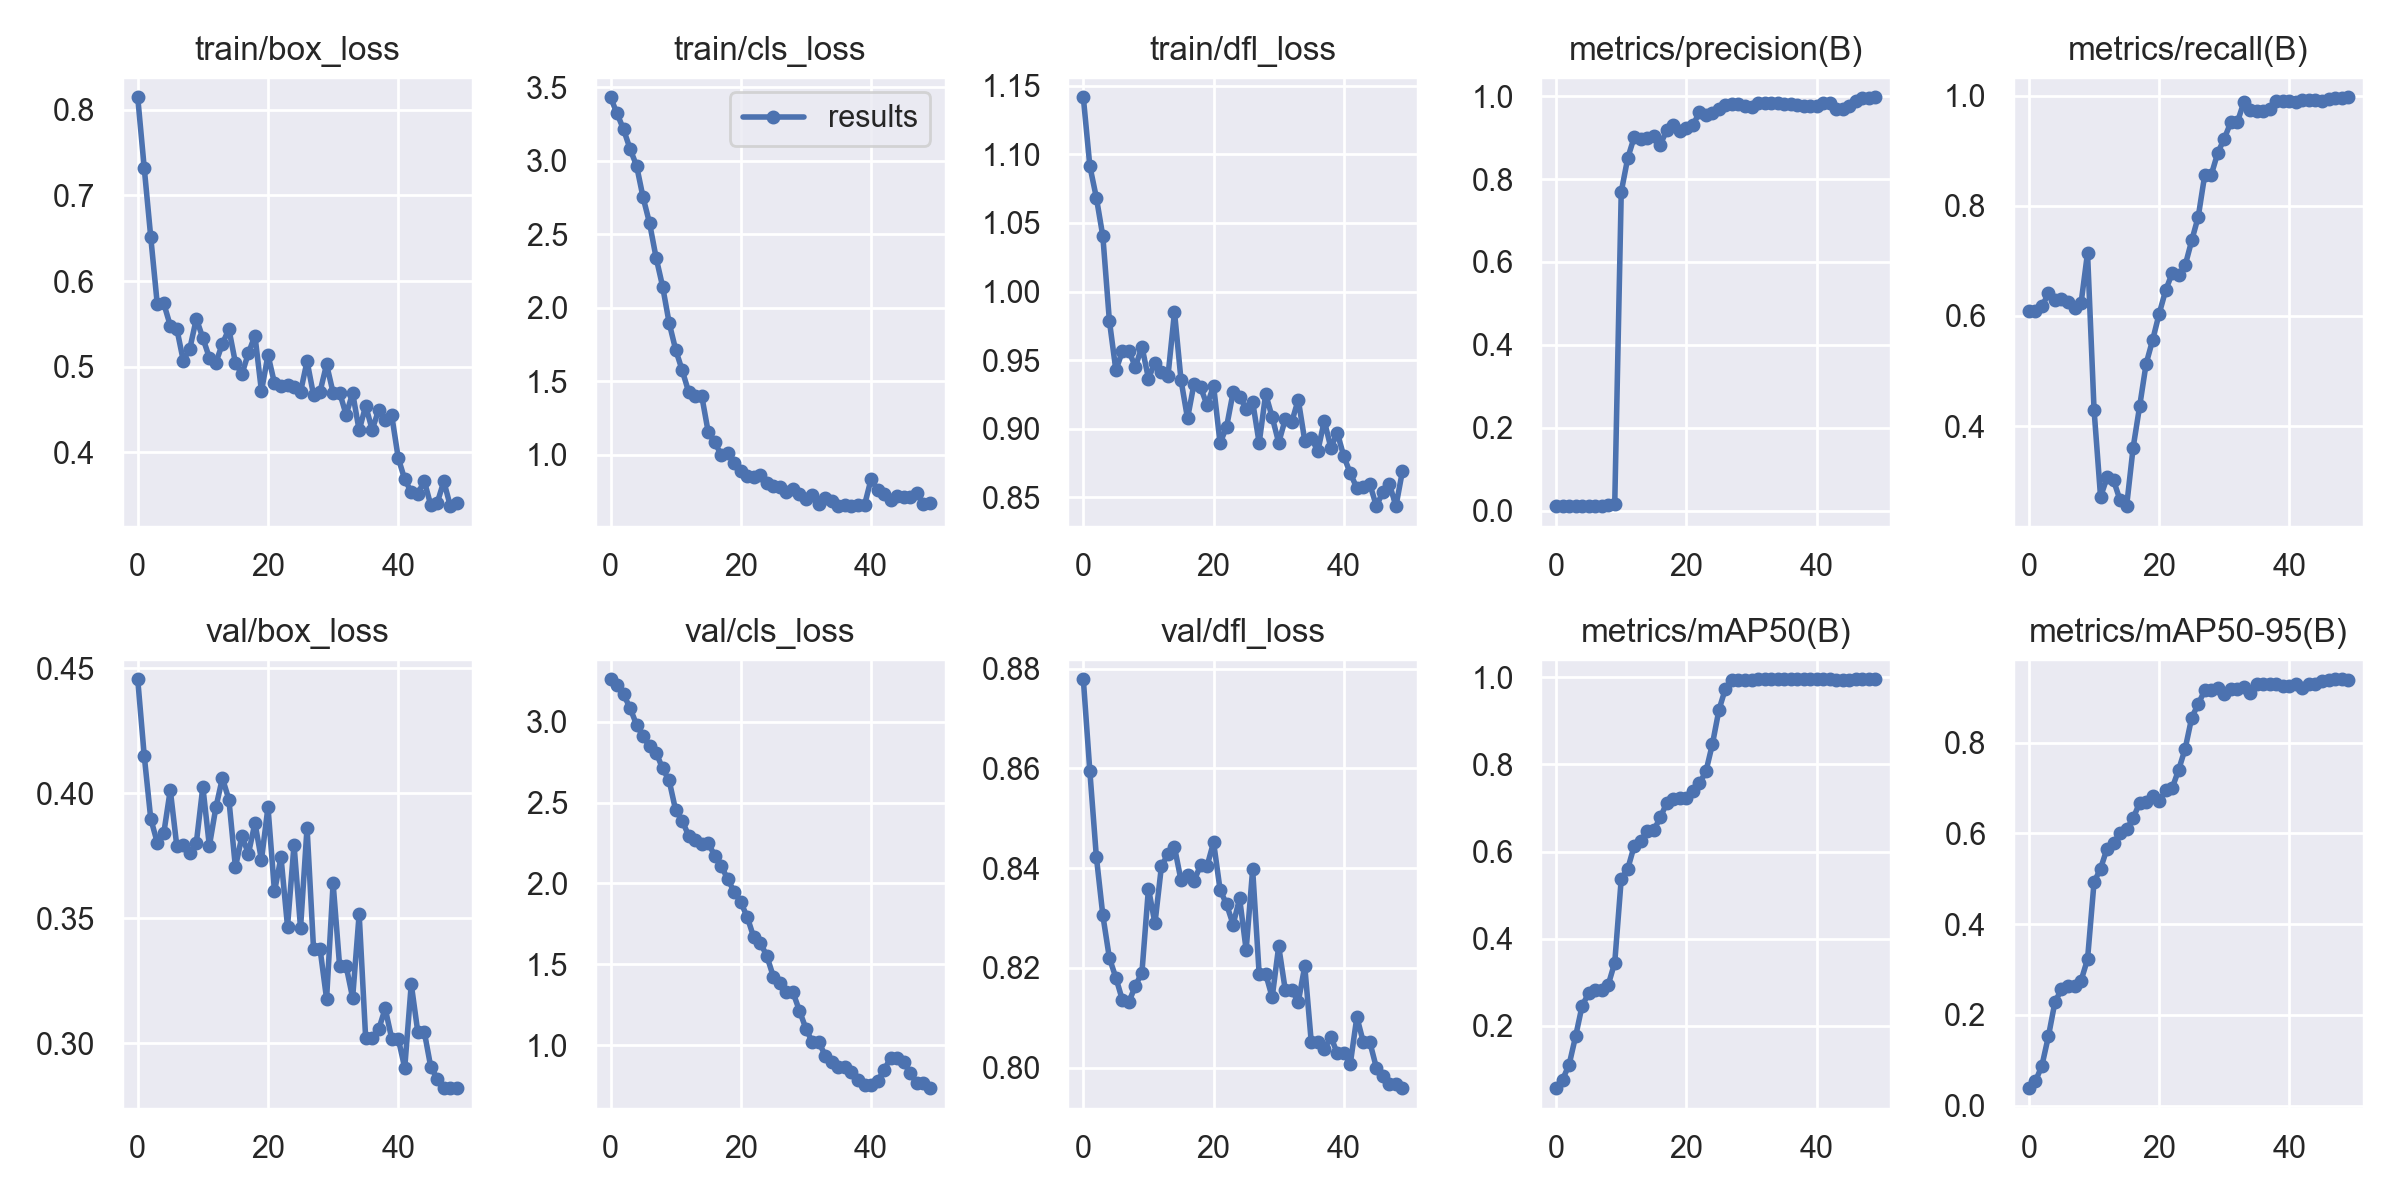

Values plotted in this chart, from the file beside it:
epoch, train/box_loss, train/cls_loss, train/dfl_loss, metrics/precision(B), metrics/recall(B), metrics/mAP50(B), metrics/mAP50-95(B), val/box_loss, val/cls_loss, val/dfl_loss, lr/pg0, lr/pg1, lr/pg2
0, 0.8145, 3.431, 1.142, 0.0106, 0.6082, 0.05739, 0.03838, 0.4455, 3.262, 0.8779, 0.0982, 0.0002, 0.0002
1, 0.732, 3.32, 1.091, 0.0106, 0.6081, 0.07724, 0.0534, 0.415, 3.228, 0.8595, 0.09549, 0.0004901, 0.0004901
2, 0.6512, 3.212, 1.069, 0.01079, 0.6172, 0.1115, 0.08829, 0.3898, 3.169, 0.8423, 0.09277, 0.0007683, 0.0007683
3, 0.5732, 3.08, 1.04, 0.01161, 0.6411, 0.1768, 0.1531, 0.3802, 3.085, 0.8305, 0.09004, 0.001035, 0.001035
4, 0.5738, 2.965, 0.9788, 0.01144, 0.6286, 0.2469, 0.2284, 0.384, 2.981, 0.822, 0.08729, 0.001289, 0.001289
5, 0.5479, 2.749, 0.9425, 0.01209, 0.631, 0.2749, 0.2561, 0.4013, 2.909, 0.8181, 0.08453, 0.001532, 0.001532
6, 0.5443, 2.574, 0.9566, 0.01164, 0.6245, 0.2825, 0.2639, 0.3789, 2.847, 0.8136, 0.08176, 0.001762, 0.001762
7, 0.5069, 2.339, 0.9563, 0.01155, 0.6153, 0.2824, 0.2642, 0.3792, 2.809, 0.8132, 0.07898, 0.001981, 0.001981
8, 0.521, 2.143, 0.9452, 0.01267, 0.6226, 0.2942, 0.2751, 0.376, 2.711, 0.8164, 0.07619, 0.002188, 0.002188
9, 0.5561, 1.896, 0.9599, 0.01539, 0.7147, 0.3452, 0.3224, 0.3801, 2.637, 0.8191, 0.07338, 0.002383, 0.002383
10, 0.5335, 1.714, 0.9366, 0.7692, 0.4298, 0.5372, 0.4923, 0.4025, 2.453, 0.8359, 0.07057, 0.002566, 0.002566
11, 0.5106, 1.574, 0.9483, 0.8507, 0.2715, 0.5605, 0.5222, 0.3789, 2.389, 0.8289, 0.06774, 0.002738, 0.002738
12, 0.5047, 1.426, 0.9416, 0.9015, 0.3066, 0.6132, 0.5664, 0.3943, 2.295, 0.8405, 0.0649, 0.002897, 0.002897
13, 0.5269, 1.395, 0.9385, 0.8965, 0.3014, 0.625, 0.5791, 0.406, 2.27, 0.8428, 0.06205, 0.003045, 0.003045
14, 0.5438, 1.401, 0.9851, 0.8991, 0.265, 0.6468, 0.5999, 0.3974, 2.243, 0.8442, 0.05918, 0.00318, 0.00318
15, 0.5047, 1.154, 0.9355, 0.9037, 0.2545, 0.6491, 0.609, 0.3704, 2.25, 0.8376, 0.0563, 0.003304, 0.003304
16, 0.4913, 1.083, 0.9075, 0.8831, 0.3607, 0.6782, 0.6329, 0.3828, 2.172, 0.8385, 0.05342, 0.003416, 0.003416
17, 0.516, 0.998, 0.9328, 0.9182, 0.4358, 0.712, 0.6673, 0.3758, 2.11, 0.8374, 0.05052, 0.003516, 0.003516
18, 0.5363, 1.014, 0.9303, 0.9312, 0.5133, 0.7202, 0.6699, 0.3881, 2.026, 0.8406, 0.0476, 0.003604, 0.003604
19, 0.4714, 0.9452, 0.9173, 0.9171, 0.5565, 0.723, 0.6821, 0.3733, 1.948, 0.8404, 0.04468, 0.00368, 0.00368
20, 0.5138, 0.8903, 0.9313, 0.922, 0.6041, 0.7219, 0.6707, 0.3944, 1.884, 0.8452, 0.04174, 0.003745, 0.003745
21, 0.4807, 0.856, 0.8895, 0.9292, 0.6465, 0.7388, 0.6949, 0.3607, 1.792, 0.8357, 0.0388, 0.003797, 0.003797
22, 0.4776, 0.8447, 0.9015, 0.9615, 0.678, 0.7561, 0.6997, 0.3744, 1.666, 0.8327, 0.03584, 0.003838, 0.003838
23, 0.4789, 0.8592, 0.9265, 0.9547, 0.6743, 0.7836, 0.7402, 0.3467, 1.633, 0.8287, 0.03287, 0.003867, 0.003867
24, 0.476, 0.8055, 0.9232, 0.9594, 0.6922, 0.8463, 0.7868, 0.3794, 1.552, 0.8339, 0.02988, 0.003883, 0.003883
25, 0.4704, 0.7894, 0.9146, 0.9699, 0.7372, 0.9247, 0.8551, 0.3461, 1.425, 0.8236, 0.02689, 0.003889, 0.003889
26, 0.5065, 0.7772, 0.9197, 0.9781, 0.7803, 0.9738, 0.8847, 0.3863, 1.383, 0.8397, 0.02388, 0.003882, 0.003882
27, 0.4668, 0.7428, 0.8896, 0.9808, 0.8564, 0.9931, 0.9152, 0.3376, 1.329, 0.8188, 0.02086, 0.003863, 0.003863
28, 0.471, 0.7686, 0.9253, 0.9808, 0.8564, 0.9931, 0.9152, 0.3376, 1.329, 0.8188, 0.01783, 0.003832, 0.003832
29, 0.5027, 0.7341, 0.9084, 0.9773, 0.8964, 0.9943, 0.9193, 0.3178, 1.214, 0.8142, 0.01479, 0.00379, 0.00379
30, 0.4697, 0.6978, 0.8899, 0.9729, 0.9221, 0.9943, 0.9068, 0.364, 1.104, 0.8243, 0.01174, 0.003735, 0.003735
31, 0.4699, 0.7252, 0.9068, 0.9839, 0.9518, 0.9946, 0.9171, 0.3309, 1.017, 0.8157, 0.008669, 0.003669, 0.003669
32, 0.4439, 0.666, 0.9049, 0.9839, 0.9518, 0.9946, 0.9171, 0.3309, 1.017, 0.8157, 0.005591, 0.003591, 0.003591
33, 0.4694, 0.7041, 0.9212, 0.9827, 0.9882, 0.9948, 0.9226, 0.3182, 0.9344, 0.8132, 0.003466, 0.003466, 0.003466
34, 0.4256, 0.683, 0.8914, 0.9833, 0.9732, 0.9949, 0.9092, 0.3517, 0.8981, 0.8204, 0.003466, 0.003466, 0.003466
35, 0.4543, 0.6524, 0.8936, 0.982, 0.972, 0.9949, 0.928, 0.302, 0.8682, 0.8052, 0.003268, 0.003268, 0.003268
36, 0.4265, 0.6542, 0.8836, 0.982, 0.972, 0.9949, 0.928, 0.302, 0.8682, 0.8052, 0.00307, 0.00307, 0.00307
37, 0.4496, 0.6493, 0.9059, 0.9776, 0.9763, 0.9949, 0.9292, 0.3055, 0.8332, 0.8037, 0.002872, 0.002872, 0.002872
38, 0.4378, 0.6557, 0.8863, 0.9756, 0.9898, 0.995, 0.9282, 0.314, 0.7884, 0.8062, 0.002674, 0.002674, 0.002674
39, 0.4433, 0.6566, 0.8969, 0.9762, 0.9898, 0.995, 0.9252, 0.3019, 0.7573, 0.8029, 0.002476, 0.002476, 0.002476
40, 0.3936, 0.8319, 0.8799, 0.9762, 0.9898, 0.995, 0.9252, 0.3019, 0.7573, 0.8029, 0.002278, 0.002278, 0.002278
41, 0.3684, 0.7606, 0.8674, 0.9845, 0.9887, 0.995, 0.9294, 0.2902, 0.7801, 0.8009, 0.00208, 0.00208, 0.00208
42, 0.3538, 0.7329, 0.8569, 0.9834, 0.992, 0.995, 0.921, 0.3237, 0.8455, 0.8102, 0.001882, 0.001882, 0.001882
43, 0.3517, 0.6905, 0.8579, 0.9696, 0.9915, 0.9937, 0.9293, 0.3046, 0.9231, 0.8051, 0.001684, 0.001684, 0.001684
44, 0.3667, 0.7206, 0.8595, 0.9696, 0.9915, 0.9937, 0.9293, 0.3046, 0.9231, 0.8051, 0.001486, 0.001486, 0.001486
45, 0.3383, 0.7095, 0.8437, 0.9766, 0.9911, 0.9938, 0.936, 0.2905, 0.8963, 0.8, 0.001288, 0.001288, 0.001288
46, 0.3414, 0.7111, 0.854, 0.989, 0.9936, 0.9948, 0.9386, 0.2859, 0.8277, 0.7983, 0.00109, 0.00109, 0.00109
47, 0.3663, 0.7401, 0.8597, 0.9949, 0.9963, 0.995, 0.9394, 0.2823, 0.7679, 0.7967, 0.000892, 0.000892, 0.000892
48, 0.3373, 0.6669, 0.8436, 0.9949, 0.9963, 0.995, 0.9394, 0.2823, 0.7679, 0.7967, 0.000694, 0.000694, 0.000694
49, 0.3411, 0.6693, 0.8691, 0.9973, 0.9972, 0.995, 0.9377, 0.2821, 0.7349, 0.7959, 0.000496, 0.000496, 0.000496
